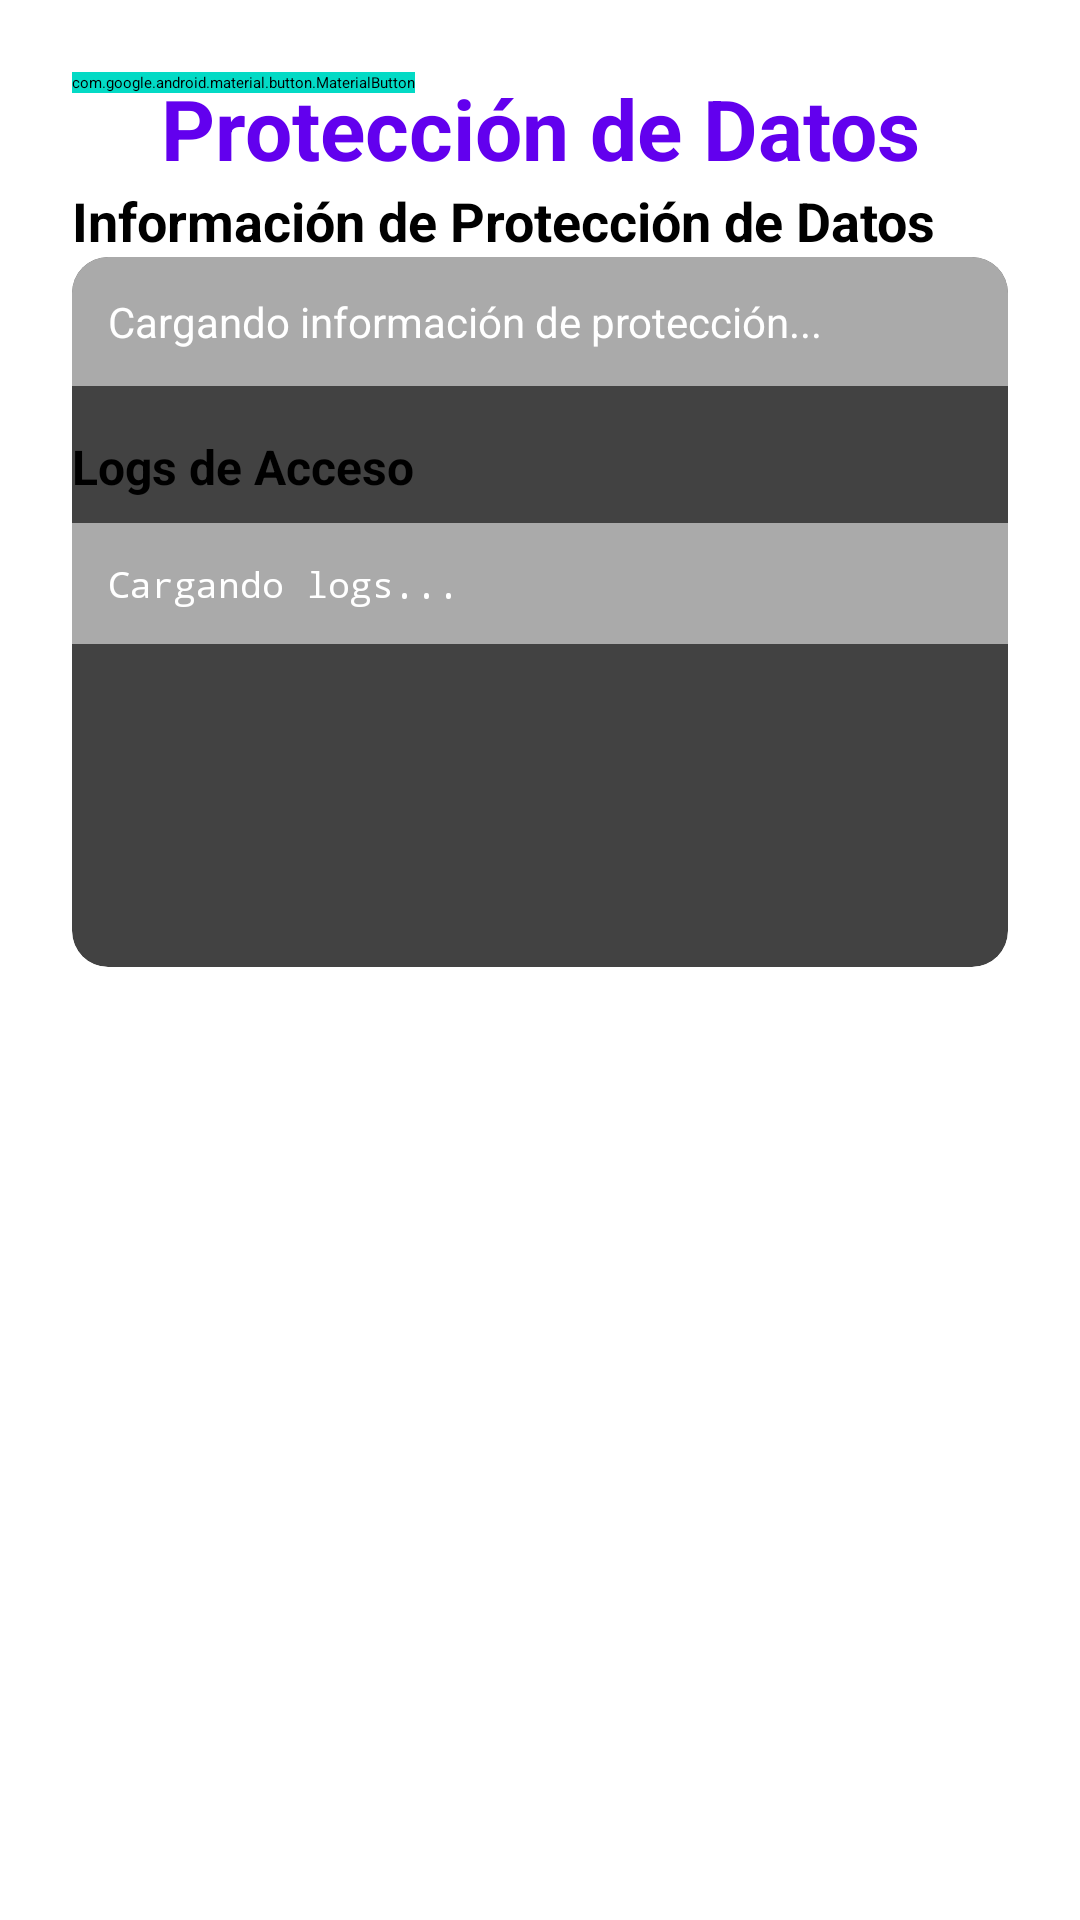

This screen was rendered from an Android layout file. Write that file and the resources it references.
<!-- AndroidManifest.xml: application theme Theme.Seguridad_priv_a -->
<!-- res/layout/activity_data_protection.xml -->
<?xml version="1.0" encoding="utf-8"?>
<androidx.constraintlayout.widget.ConstraintLayout xmlns:android="http://schemas.android.com/apk/res/android"
    xmlns:app="http://schemas.android.com/apk/res-auto"
    xmlns:tools="http://schemas.android.com/tools"
    android:layout_width="match_parent"
    android:layout_height="match_parent"
    android:padding="24dp"
    android:background="@color/white"
    tools:context=".DataProtectionActivity">

    
    <TextView
        android:id="@+id/tvDataProtectionTitle"
        android:layout_width="0dp"
        android:layout_height="wrap_content"
        android:text="@string/activity_data_protection"
        android:textSize="28sp"
        android:textStyle="bold"
        android:textColor="@color/colorPrimary"
        android:gravity="center"
        android:layout_marginBottom="16dp"
        app:layout_constraintTop_toTopOf="parent"
        app:layout_constraintLeft_toLeftOf="parent"
        app:layout_constraintRight_toRightOf="parent"/>

    
    <TextView
        android:id="@+id/tvDataProtectionDescription"
        android:layout_width="0dp"
        android:layout_height="wrap_content"
        android:text="Información de Protección de Datos"
        android:textSize="18sp"
        android:textStyle="bold"
        android:layout_marginBottom="16dp"
        app:layout_constraintTop_toBottomOf="@id/tvDataProtectionTitle"
        app:layout_constraintLeft_toLeftOf="parent"
        app:layout_constraintRight_toRightOf="parent"/>

    
    <androidx.cardview.widget.CardView
        android:id="@+id/cardView"
        android:layout_width="0dp"
        android:layout_height="0dp"
        app:cardCornerRadius="12dp"
        app:cardElevation="6dp"
        app:layout_constraintHeight_percent="0.4"
        app:layout_constraintLeft_toLeftOf="parent"
        app:layout_constraintRight_toRightOf="parent"
        app:layout_constraintTop_toBottomOf="@id/tvDataProtectionDescription">

        <ScrollView
            android:layout_width="match_parent"
            android:layout_height="match_parent">

            <LinearLayout
                android:layout_width="match_parent"
                android:layout_height="wrap_content"
                android:orientation="vertical">

                
                <TextView
                    android:id="@+id/tvDataProtectionInfo"
                    android:layout_width="match_parent"
                    android:layout_height="wrap_content"
                    android:layout_marginBottom="16dp"
                    android:background="@android:color/darker_gray"
                    android:padding="12dp"
                    android:text="Cargando información de protección..."
                    android:textColor="@android:color/white"
                    android:textSize="14sp" />

                
                <TextView
                    android:layout_width="match_parent"
                    android:layout_height="wrap_content"
                    android:layout_marginBottom="8dp"
                    android:text="Logs de Acceso"
                    android:textSize="16sp"
                    android:textStyle="bold" />

                <TextView
                    android:id="@+id/tvAccessLogs"
                    android:layout_width="match_parent"
                    android:layout_height="wrap_content"
                    android:background="@android:color/darker_gray"
                    android:fontFamily="monospace"
                    android:padding="12dp"
                    android:text="Cargando logs..."
                    android:textColor="@android:color/white"
                    android:textSize="12sp" />

            </LinearLayout>
        </ScrollView>
    </androidx.cardview.widget.CardView>

    
    <LinearLayout
        android:layout_width="match_parent"
        android:layout_height="wrap_content"
        android:orientation="horizontal"
        android:layout_marginTop="60dp"
        app:layout_constraintTop_toBottomOf="@id/tvAccessLogs"
        app:layout_constraintLeft_toLeftOf="parent"
        app:layout_constraintRight_toRightOf="parent"
        tools:ignore="NotSibling">

        

        
    </LinearLayout>

    <com.google.android.material.button.MaterialButton
        android:id="@+id/btnViewLogs"
        android:layout_width="0dp"
        android:layout_height="wrap_content"
        android:layout_weight="1"
        android:backgroundTint="@color/colorPrimary"
        android:text="@string/btn_view_logs"
        app:iconGravity="textStart"
        app:iconTint="@android:color/white"
        tools:layout_editor_absoluteX="40dp"
        tools:layout_editor_absoluteY="478dp"
        tools:ignore="MissingConstraints" />

    <com.google.android.material.button.MaterialButton
        android:id="@+id/btnClearData"
        android:layout_width="0dp"
        android:layout_height="wrap_content"
        android:layout_weight="1"
        android:backgroundTint="@color/colorAccent"
        android:text="@string/btn_clear_data"
        app:iconGravity="textStart"
        app:iconTint="@android:color/white"
        tools:layout_editor_absoluteX="195dp"
        tools:layout_editor_absoluteY="481dp"
        tools:ignore="MissingConstraints" />

</androidx.constraintlayout.widget.ConstraintLayout>
<!-- resources referenced by this layout -->
<resources>
  <color name="colorAccent">#03DAC5</color>
  <color name="colorPrimary">#6200EE</color>
  <color name="white">#252333</color>
  <string name="activity_data_protection">Protección de Datos</string>
  <string name="btn_clear_data">Borrar Datos</string>
  <string name="btn_view_logs">Ver Logs</string>
</resources>
